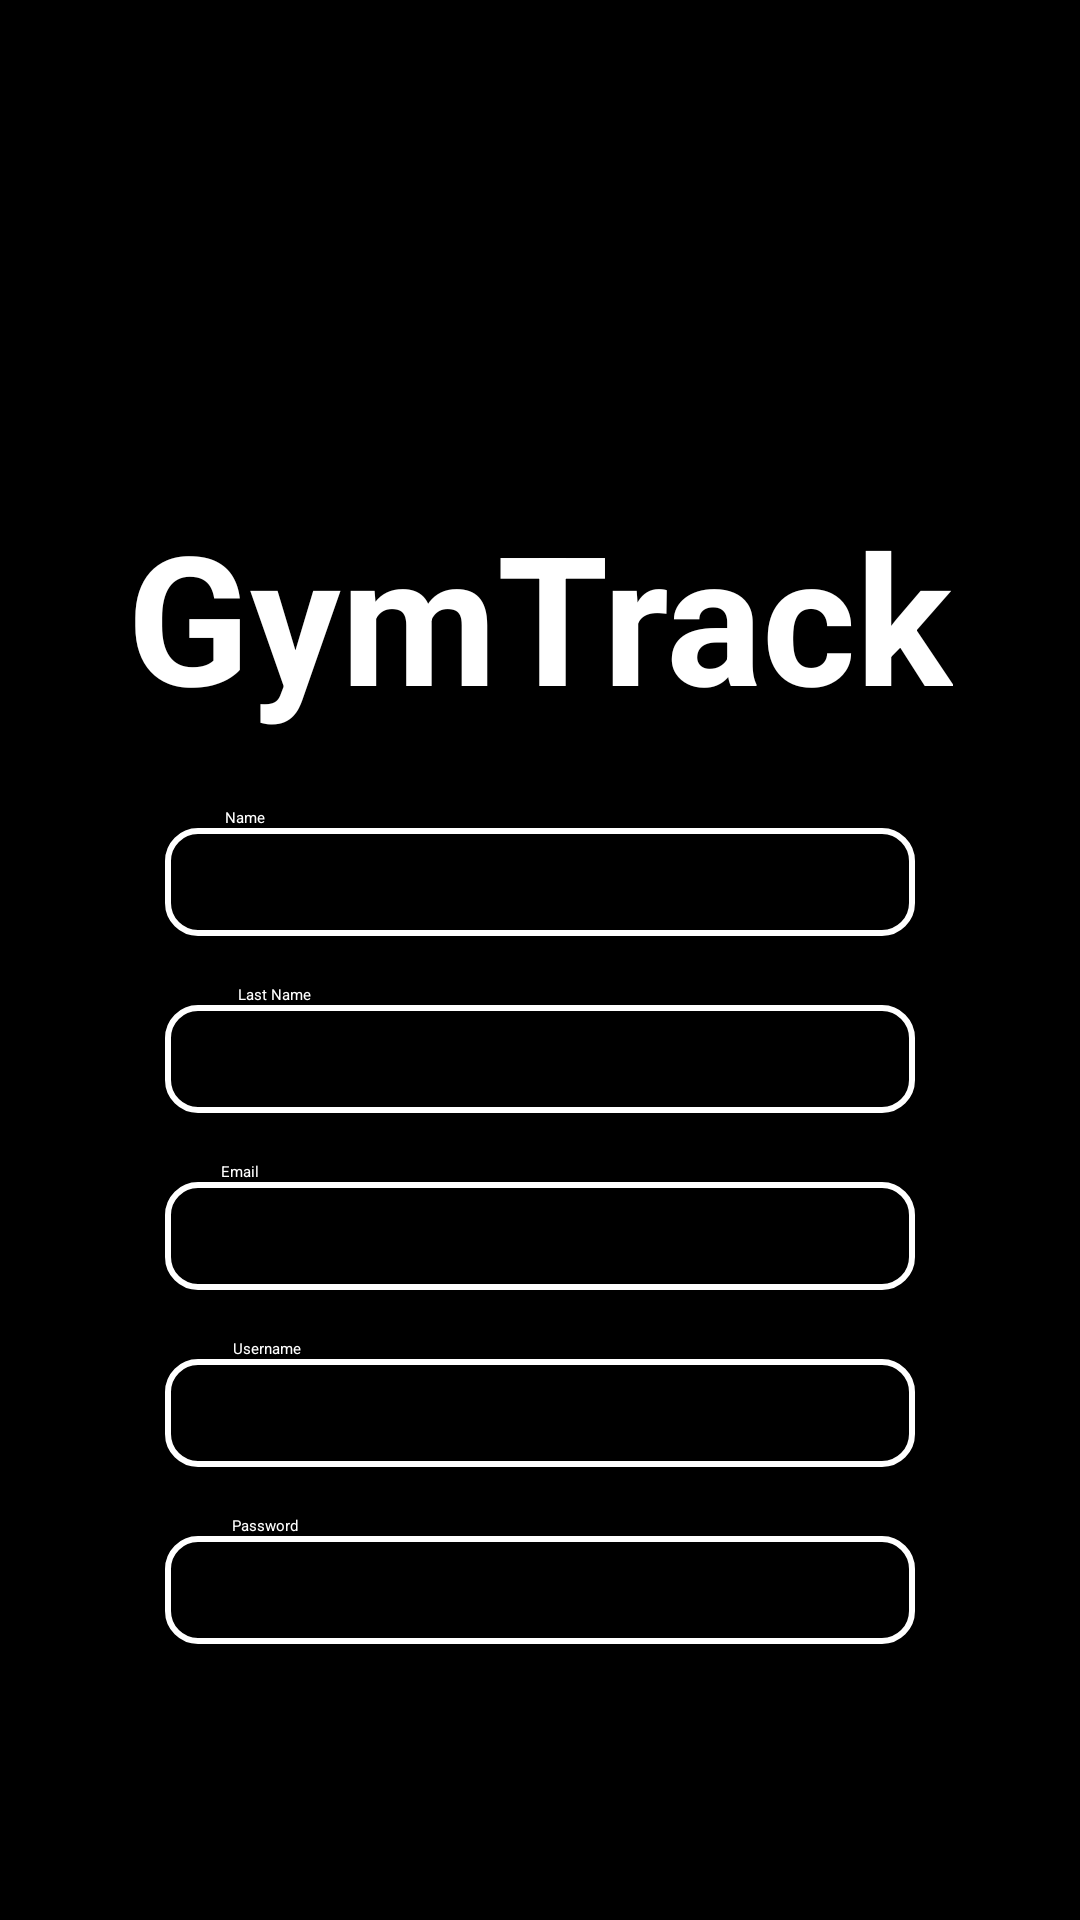

Here is an Android app screen rendered from its layout file. Give the layout XML and the strings, colors and styles it references.
<!-- AndroidManifest.xml: application theme Theme.GymTrack -->
<!-- res/layout/activity_signup.xml -->
<?xml version="1.0" encoding="utf-8"?>
<androidx.constraintlayout.widget.ConstraintLayout xmlns:android="http://schemas.android.com/apk/res/android"
    xmlns:app="http://schemas.android.com/apk/res-auto"
    xmlns:tools="http://schemas.android.com/tools"
    android:layout_width="match_parent"
    android:layout_height="match_parent"
    android:background="@color/black">

    <TextView
        android:id="@+id/gym_track_signup"
        android:layout_width="wrap_content"
        android:layout_height="wrap_content"
        android:layout_marginTop="165dp"
        android:text="GymTrack"
        android:textColor="@color/white"
        android:textSize="60sp"
        android:textStyle="bold"
        app:layout_constraintEnd_toEndOf="parent"
        app:layout_constraintStart_toStartOf="parent"
        app:layout_constraintTop_toTopOf="parent" />

    <Button
        android:id="@+id/signup_button_signup"
        android:layout_width="200dp"
        android:layout_height="62dp"
        android:layout_marginBottom="60dp"
        android:backgroundTint="@color/white"
        android:text="Sign Up"
        android:textColor="@color/black"
        android:textStyle="bold"
        app:layout_constraintBottom_toBottomOf="parent"
        app:layout_constraintEnd_toEndOf="parent"
        app:layout_constraintStart_toStartOf="parent" />

    <EditText
        android:id="@+id/editTextText_name_signup"
        android:layout_width="250dp"
        android:layout_height="36dp"
        android:background="@drawable/white_rounded_edittxt"
        android:breakStrategy="simple"
        android:ems="10"
        android:hyphenationFrequency="normal"
        android:inputType="text"
        android:textAppearance="@style/TextAppearance.AppCompat.Small"
        android:textColor="@color/white"
        android:textColorLink="@color/white"
        app:layout_constraintEnd_toEndOf="parent"
        app:layout_constraintStart_toStartOf="parent"
        app:layout_constraintTop_toBottomOf="@+id/name_signup" />

    <EditText
        android:id="@+id/editTextText_lastname_signup"
        android:layout_width="250dp"
        android:layout_height="36dp"
        android:background="@drawable/white_rounded_edittxt"
        android:breakStrategy="simple"
        android:ems="10"
        android:hyphenationFrequency="normal"
        android:inputType="text"
        android:textAppearance="@style/TextAppearance.AppCompat.Small"
        android:textColor="@color/white"
        android:textColorLink="@color/white"
        app:layout_constraintEnd_toEndOf="parent"
        app:layout_constraintStart_toStartOf="parent"
        app:layout_constraintTop_toBottomOf="@+id/last_name_signup" />

    <EditText
        android:id="@+id/editTextText_email_signup"
        android:layout_width="250dp"
        android:layout_height="36dp"
        android:background="@drawable/white_rounded_edittxt"
        android:breakStrategy="simple"
        android:ems="10"
        android:hyphenationFrequency="normal"
        android:inputType="text"
        android:textAppearance="@style/TextAppearance.AppCompat.Small"
        android:textColor="@color/white"
        android:textColorLink="@color/white"
        app:layout_constraintEnd_toEndOf="parent"
        app:layout_constraintStart_toStartOf="parent"
        app:layout_constraintTop_toBottomOf="@+id/email_signup" />

    <EditText
        android:id="@+id/editTextText_username_signup"
        android:layout_width="250dp"
        android:layout_height="36dp"
        android:background="@drawable/white_rounded_edittxt"
        android:breakStrategy="simple"
        android:ems="10"
        android:hyphenationFrequency="normal"
        android:inputType="text"
        android:textAppearance="@style/TextAppearance.AppCompat.Small"
        android:textColor="@color/white"
        android:textColorLink="@color/white"
        app:layout_constraintEnd_toEndOf="parent"
        app:layout_constraintStart_toStartOf="parent"
        app:layout_constraintTop_toBottomOf="@+id/username_signup" />

    <TextView
        android:id="@+id/name_signup"
        android:layout_width="wrap_content"
        android:layout_height="wrap_content"
        android:layout_marginTop="24dp"
        android:text="Name"
        android:textColor="@color/white"
        app:layout_constraintEnd_toEndOf="parent"
        app:layout_constraintHorizontal_bias="0.216"
        app:layout_constraintStart_toStartOf="parent"
        app:layout_constraintTop_toBottomOf="@+id/gym_track_signup" />

    <TextView
        android:id="@+id/last_name_signup"
        android:layout_width="wrap_content"
        android:layout_height="wrap_content"
        android:layout_marginTop="16dp"
        android:text="Last Name"
        android:textColor="@color/white"
        app:layout_constraintEnd_toEndOf="parent"
        app:layout_constraintHorizontal_bias="0.236"
        app:layout_constraintStart_toStartOf="parent"
        app:layout_constraintTop_toBottomOf="@+id/editTextText_name_signup" />

    <TextView
        android:id="@+id/email_signup"
        android:layout_width="wrap_content"
        android:layout_height="wrap_content"
        android:layout_marginTop="16dp"
        android:text="Email"
        android:textColor="@color/white"
        app:layout_constraintEnd_toEndOf="parent"
        app:layout_constraintHorizontal_bias="0.212"
        app:layout_constraintStart_toStartOf="parent"
        app:layout_constraintTop_toBottomOf="@+id/editTextText_lastname_signup" />

    <TextView
        android:id="@+id/username_signup"
        android:layout_width="wrap_content"
        android:layout_height="wrap_content"
        android:layout_marginTop="16dp"
        android:text="Username"
        android:textColor="@color/white"
        app:layout_constraintEnd_toEndOf="parent"
        app:layout_constraintHorizontal_bias="0.23"
        app:layout_constraintStart_toStartOf="parent"
        app:layout_constraintTop_toBottomOf="@+id/editTextText_email_signup" />

    <TextView
        android:id="@+id/password_signup"
        android:layout_width="wrap_content"
        android:layout_height="wrap_content"
        android:layout_marginTop="16dp"
        android:text="Password"
        android:textColor="@color/white"
        app:layout_constraintEnd_toEndOf="parent"
        app:layout_constraintHorizontal_bias="0.229"
        app:layout_constraintStart_toStartOf="parent"
        app:layout_constraintTop_toBottomOf="@+id/editTextText_username_signup" />

    <EditText
        android:id="@+id/editTextText_password_signup"
        android:layout_width="250dp"
        android:layout_height="36dp"
        android:background="@drawable/white_rounded_edittxt"
        android:breakStrategy="simple"
        android:ems="10"
        android:hyphenationFrequency="normal"
        android:inputType="textPassword"
        android:textAppearance="@style/TextAppearance.AppCompat.Small"
        android:textColor="@color/white"
        android:textColorLink="@color/white"
        app:layout_constraintEnd_toEndOf="parent"
        app:layout_constraintStart_toStartOf="parent"
        app:layout_constraintTop_toBottomOf="@+id/password_signup" />

</androidx.constraintlayout.widget.ConstraintLayout>
<!-- resources referenced by this layout -->
<resources>
  <color name="black">#FF000000</color>
  <color name="white">#FFFFFFFF</color>
  <!-- drawable white_rounded_edittxt (drawable) -->
  <?xml version="1.0" encoding="utf-8"?>
  <shape xmlns:android="http://schemas.android.com/apk/res/android">
      <solid android:color="#00000000" /> 
      <corners android:radius="10dp" /> 
      <stroke android:width="2dp" android:color="#FFFFFF" /> 
  </shape>
</resources>
